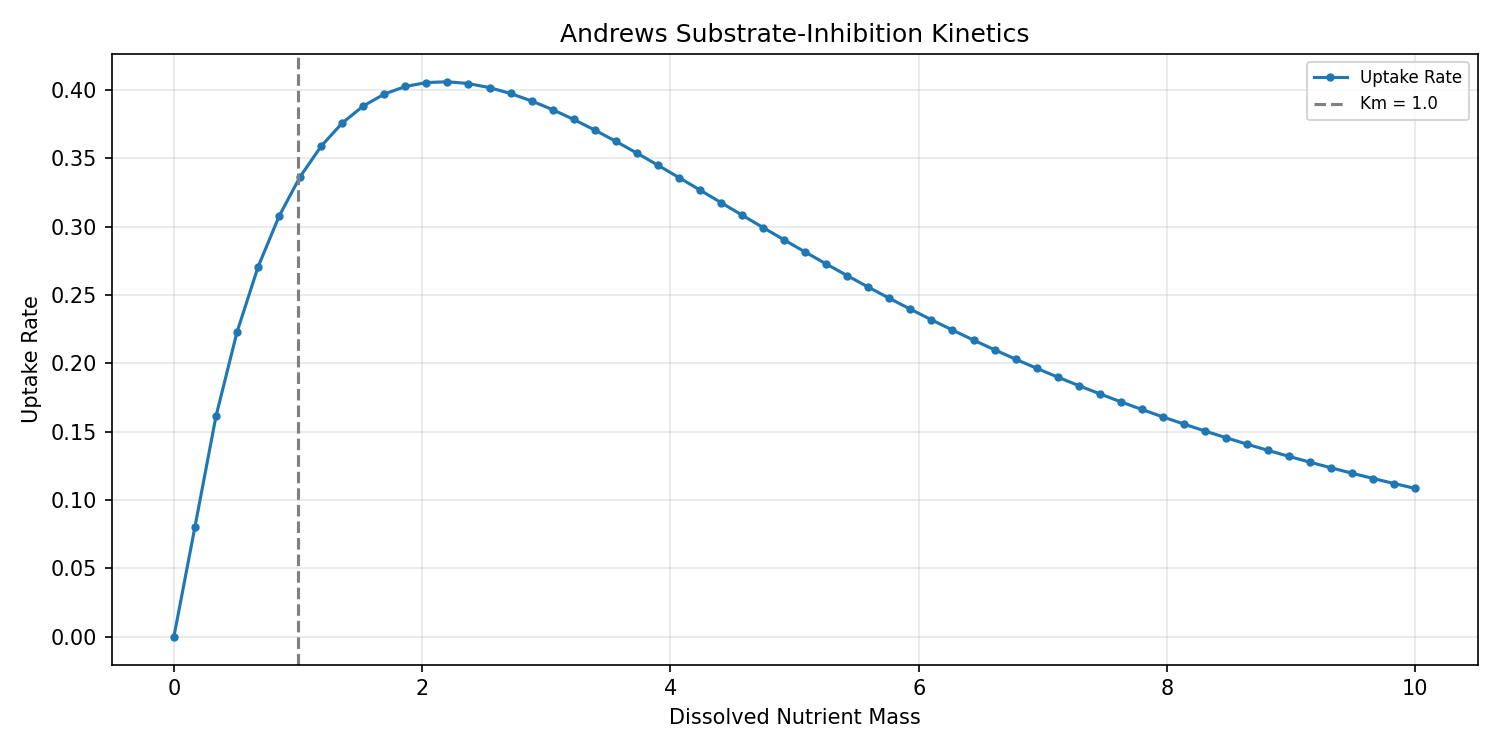

Source data for this figure (header and first rows):
dissolved_mass, uptake_rate
0.0, 0.0
0.1695, 0.08033
0.339, 0.1613
0.5085, 0.2229
0.678, 0.2705
0.8475, 0.3077
1.017, 0.3366
1.186, 0.3589
1.356, 0.3758
1.525, 0.3883
1.695, 0.397
1.864, 0.4026
2.034, 0.4054
2.203, 0.406
2.373, 0.4047
2.542, 0.4018
2.712, 0.3974
2.881, 0.392
3.051, 0.3856
3.22, 0.3785
3.39, 0.3707
3.559, 0.3625
3.729, 0.3539
3.898, 0.345
4.068, 0.336
4.237, 0.3268
4.407, 0.3177
4.576, 0.3085
4.746, 0.2994
4.915, 0.2904
5.085, 0.2815
5.254, 0.2728
5.424, 0.2642
5.593, 0.2558
5.763, 0.2476
5.932, 0.2397
6.102, 0.2319
6.271, 0.2244
6.441, 0.2171
6.61, 0.21
6.78, 0.2031
6.949, 0.1964
7.119, 0.19
7.288, 0.1838
7.458, 0.1777
7.627, 0.1719
7.797, 0.1663
7.966, 0.1609
8.136, 0.1556
8.305, 0.1505
8.475, 0.1457
8.644, 0.1409
8.814, 0.1364
8.983, 0.132
9.153, 0.1277
9.322, 0.1236
9.492, 0.1196
9.661, 0.1158
9.831, 0.1121
10.0, 0.1085
